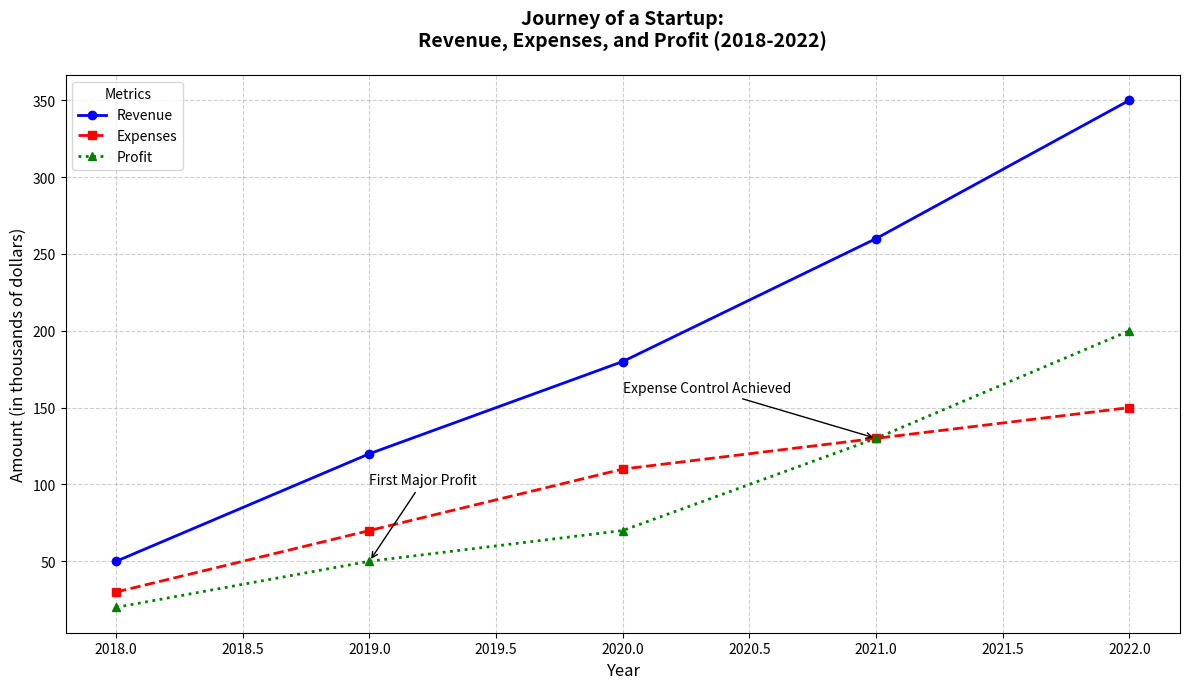

Generate this figure with matplotlib:
import matplotlib.pyplot as plt
import numpy as np

# Backstory:
# The chart will represent the "Journey of a Startup" over 5 years, highlighting different metrics' progression:
# Revenue, Expenses, and Profit. The purpose is to show the growth and sustainability of a startup over time.

# Define years
years = np.arange(2018, 2023)

# Define metrics: Revenue, Expenses, and Profit (in thousands of dollars)
revenue = np.array([50, 120, 180, 260, 350])
expenses = np.array([30, 70, 110, 130, 150])
profit = revenue - expenses

# Preamble: Creating the plot
fig, ax = plt.subplots(figsize=(12, 7))

# Plot each line with different styles
ax.plot(years, revenue, marker='o', linestyle='-', linewidth=2, color='blue', label='Revenue')
ax.plot(years, expenses, marker='s', linestyle='--', linewidth=2, color='red', label='Expenses')
ax.plot(years, profit, marker='^', linestyle=':', linewidth=2, color='green', label='Profit')

# Add labels and title
ax.set_xlabel('Year', fontsize=12)
ax.set_ylabel('Amount (in thousands of dollars)', fontsize=12)
ax.set_title("Journey of a Startup:\nRevenue, Expenses, and Profit (2018-2022)", fontsize=14, fontweight='bold', pad=20)

# Adding a legend
ax.legend(title='Metrics', loc='upper left', fontsize=10)

# Adding grid for better readability
ax.grid(True, linestyle='--', alpha=0.6)

# Annotate specific data points
ax.annotate('First Major Profit', xy=(2019, profit[1]), xytext=(2019, profit[1] + 50),
            arrowprops=dict(facecolor='black', arrowstyle='->'), fontsize=10)
ax.annotate('Expense Control Achieved', xy=(2021, expenses[3]), xytext=(2020, expenses[3] + 30),
            arrowprops=dict(facecolor='black', arrowstyle='->'), fontsize=10)

# Adjust layout to prevent overlap
plt.tight_layout()

# Saving figure before display (optional)
# plt.savefig('startup_journey.png', dpi=300)

# Display the plot
plt.show()
